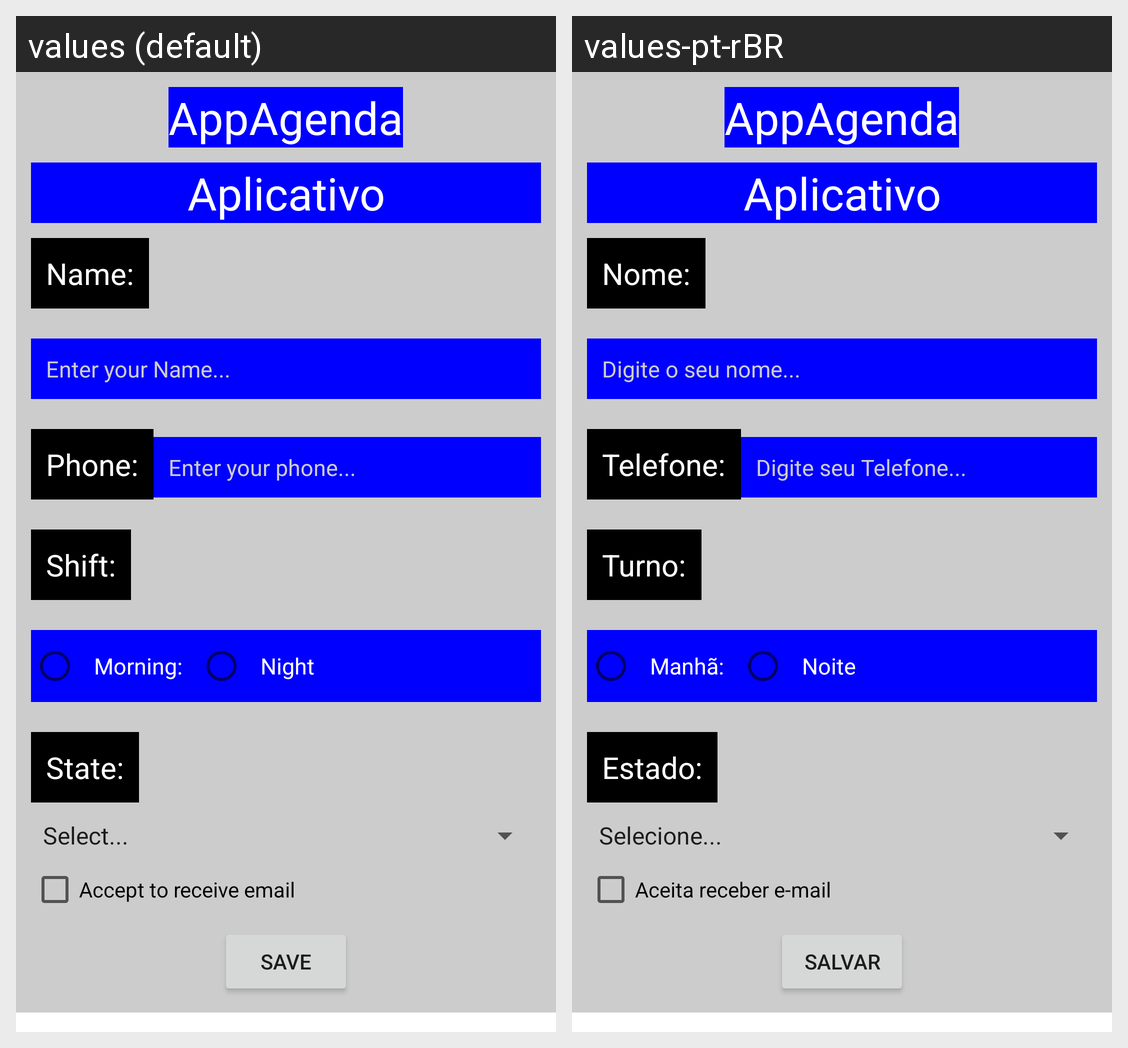

The Android screen above is rendered under two locales of the same app. Produce the string resources it draws, with the default and per-locale values.
Android screen res/layout/activity_agenda.xml rendered under 2 locales, left to right: values (default), values-pt-rBR. Device: Nexus 5 (rendered at 1080×1920; each locale shown at half size, 540×960, under a caption strip naming it); theme Theme.AppLayout.
Strings drawn on this screen, with the default value and each locale's value (text and hints the layout hard-codes, and strings that could not be matched under every locale, appear in the picture but are not listed):

txtNome
  values: Name:
  values-pt-rBR: Nome:

txtHintNome
  values: Enter your Name...
  values-pt-rBR: Digite o seu nome...

txtFone
  values: Phone:
  values-pt-rBR: Telefone:

txtHintFone
  values: Enter your phone...
  values-pt-rBR: Digite seu Telefone...

txtTurno
  values: Shift:
  values-pt-rBR: Turno:

txtManha
  values: Morning:
  values-pt-rBR: Manhã:

txtNoite
  values: Night
  values-pt-rBR: Noite

txtEstado
  values: State:
  values-pt-rBR: Estado:

txtAceitaEmail
  values: Accept to receive email
  values-pt-rBR: Aceita receber e-mail

txtSalvar
  values: Save
  values-pt-rBR: Salvar
